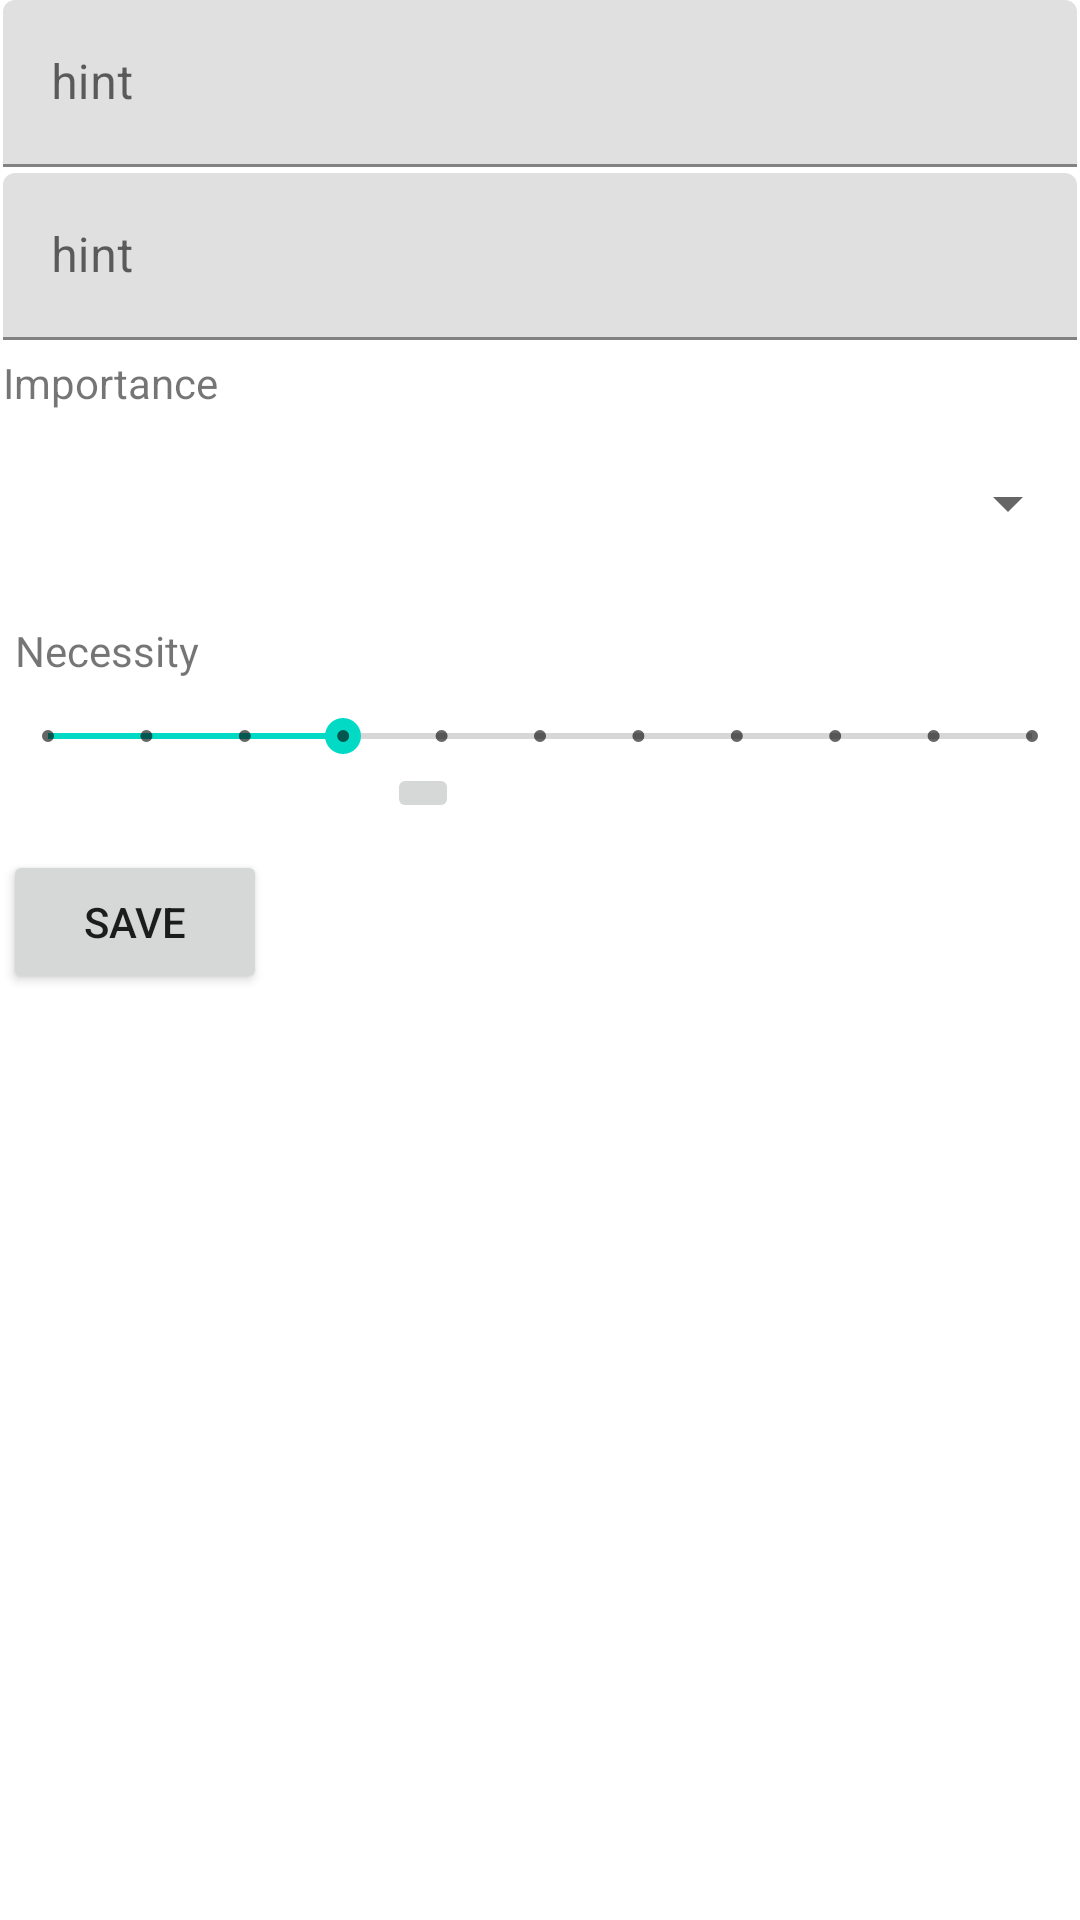

Android layout source for this screen:
<!-- AndroidManifest.xml: application theme Theme.SamihTasksManager -->
<!-- res/layout/activity_add_task.xml -->
<?xml version="1.0" encoding="utf-8"?>
<androidx.constraintlayout.widget.ConstraintLayout xmlns:android="http://schemas.android.com/apk/res/android"
    xmlns:app="http://schemas.android.com/apk/res-auto"
    xmlns:tools="http://schemas.android.com/tools"
    android:layout_width="match_parent"
    android:layout_height="match_parent"
    tools:context=".AddTaskActivity">

    <com.google.android.material.textfield.TextInputLayout
        android:id="@+id/textInputLayout8"
        android:layout_width="0dp"
        android:layout_height="wrap_content"
        android:layout_marginStart="1dp"
        android:layout_marginEnd="1dp"
        app:layout_constraintEnd_toEndOf="parent"
        app:layout_constraintStart_toStartOf="parent"
        app:layout_constraintTop_toTopOf="parent">

        <com.google.android.material.textfield.TextInputEditText
            android:id="@+id/etTitle"
            android:layout_width="match_parent"
            android:layout_height="wrap_content"
            android:hint="hint" />
    </com.google.android.material.textfield.TextInputLayout>

    <com.google.android.material.textfield.TextInputLayout
        android:id="@+id/textInputLayout9"
        android:layout_width="0dp"
        android:layout_height="wrap_content"
        android:layout_marginStart="1dp"
        android:layout_marginTop="2dp"
        android:layout_marginEnd="1dp"
        app:layout_constraintEnd_toEndOf="parent"
        app:layout_constraintStart_toStartOf="parent"
        app:layout_constraintTop_toBottomOf="@+id/textInputLayout8">

        <com.google.android.material.textfield.TextInputEditText
            android:id="@+id/etSubject"
            android:layout_width="match_parent"
            android:layout_height="wrap_content"
            android:hint="hint" />
    </com.google.android.material.textfield.TextInputLayout>

    <TextView
        android:id="@+id/tvImportance"
        android:layout_width="wrap_content"
        android:layout_height="wrap_content"
        android:layout_marginStart="1dp"
        android:text="Importance"
        app:layout_constraintBottom_toTopOf="@+id/spnrImprotance"
        app:layout_constraintStart_toStartOf="@+id/spnrImprotance"
        app:layout_constraintTop_toBottomOf="@+id/textInputLayout9" />

    <TextView
        android:id="@+id/textView2"
        android:layout_width="wrap_content"
        android:layout_height="wrap_content"
        android:layout_marginStart="5dp"
        android:layout_marginBottom="10dp"
        android:text="Necessity"
        app:layout_constraintBottom_toTopOf="@+id/skbNecessity"
        app:layout_constraintStart_toStartOf="parent" />

    <SeekBar
        android:id="@+id/skbNecessity"
        style="@style/Widget.AppCompat.SeekBar.Discrete"
        android:layout_width="0dp"
        android:layout_height="wrap_content"
        android:layout_marginTop="42dp"
        android:max="10"
        android:progress="3"
        app:layout_constraintEnd_toEndOf="parent"
        app:layout_constraintStart_toStartOf="parent"
        app:layout_constraintTop_toBottomOf="@+id/spnrImprotance" />

    <Spinner
        android:id="@+id/spnrImprotance"
        android:layout_width="0dp"
        android:layout_height="53dp"
        android:layout_marginTop="28dp"
        app:layout_constraintEnd_toEndOf="parent"
        app:layout_constraintStart_toStartOf="parent"
        app:layout_constraintTop_toBottomOf="@+id/textInputLayout9" />

    <ImageButton
        android:id="@+id/imgvTaskPic"
        android:layout_width="wrap_content"
        android:layout_height="wrap_content"
        android:layout_marginStart="40dp"
        app:layout_constraintStart_toEndOf="@+id/btnSave"
        app:layout_constraintTop_toBottomOf="@+id/skbNecessity"
        tools:srcCompat="@tools:sample/avatars" />

    <Button
        android:id="@+id/btnSave"
        android:layout_width="wrap_content"
        android:layout_height="wrap_content"
        android:layout_marginStart="1dp"
        android:layout_marginTop="9dp"
        android:text="Save"
        app:layout_constraintStart_toStartOf="parent"
        app:layout_constraintTop_toBottomOf="@+id/imgvTaskPic" />

</androidx.constraintlayout.widget.ConstraintLayout>
<!-- resources referenced by this layout -->
<resources>
  <style name="Theme.SamihTasksManager" parent="Theme.MaterialComponents.DayNight.DarkActionBar">
          
          <item name="colorPrimary">@color/purple_500</item>
          <item name="colorPrimaryVariant">@color/purple_700</item>
          <item name="colorOnPrimary">@color/white</item>
          
          <item name="colorSecondary">@color/teal_200</item>
          <item name="colorSecondaryVariant">@color/teal_700</item>
          <item name="colorOnSecondary">@color/black</item>
          
          <item name="android:statusBarColor" tools:targetApi="l">?attr/colorPrimaryVariant</item>
          
      </style>
  <!-- not gathered from this repository: default colours our renderer supplied (Android Studio template values) -->
  <color name="purple_500">#FF6200EE</color>
  <color name="purple_700">#FF3700B3</color>
  <color name="teal_200">#FF03DAC5</color>
  <color name="teal_700">#FF018786</color>
  <color name="black">#FF000000</color>
  <color name="white">#FFFFFFFF</color>
</resources>
